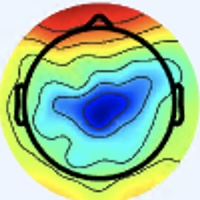

The file beside this chart, header and first rows:
[238 245 255], [238 245 255], [238 245 255], [238 245 255], [238 245 255], [238 245 255], [238 245 255], [238 245 255], [238 245 255], [238 245 255], [238 245 255], [238 245 255], [238 245 255], [238 245 255], [238 245 255], [238 245 255], [238 245 255], [238 245 255], [238 245 255], [238 245 255], [238 245 255], [238 245 255], [238 245 255], [238 245 255]
[238 245 255], [238 245 255], [238 245 255], [238 245 255], [238 245 255], [238 245 255], [238 245 255], [238 245 255], [238 245 255], [238 245 255], [238 245 255], [238 245 255], [238 245 255], [238 245 255], [238 245 255], [238 245 255], [238 245 255], [238 245 255], [238 245 255], [238 245 255], [238 245 255], [238 245 255], [238 245 255], [238 245 255]
[238 245 255], [238 245 255], [238 245 255], [238 245 255], [238 245 255], [238 245 255], [238 245 255], [238 245 255], [238 245 255], [238 245 255], [238 245 255], [238 245 255], [238 245 255], [238 245 255], [238 245 255], [238 245 255], [238 245 255], [238 245 255], [238 245 255], [238 245 255], [238 245 255], [238 245 255], [238 245 255], [238 245 255]
[238 245 255], [238 245 255], [238 245 255], [238 245 255], [238 245 255], [238 245 255], [238 245 255], [238 245 255], [238 245 255], [238 245 255], [238 245 255], [237 244 254], [237 244 254], [237 244 254], [237 244 254], [237 244 254], [238 245 255], [238 245 255], [238 245 255], [238 245 255], [238 245 255], [238 245 255], [238 245 255], [238 245 255]
[238 245 255], [238 245 255], [238 245 255], [238 245 255], [238 245 255], [238 245 255], [238 245 255], [238 245 255], [238 245 255], [238 245 255], [238 245 255], [237 244 254], [237 244 254], [237 244 254], [237 244 254], [237 244 254], [237 244 254], [238 245 255], [238 245 255], [238 245 255], [238 245 255], [238 245 255], [238 245 255], [238 245 255]
[238 245 255], [238 245 255], [238 245 255], [238 245 255], [238 245 255], [238 245 255], [238 245 255], [238 245 255], [238 245 255], [238 245 255], [238 245 255], [237 244 254], [237 244 254], [237 244 254], [237 244 254], [237 244 254], [237 244 254], [237 244 254], [238 245 255], [238 245 255], [238 245 255], [238 245 255], [238 245 255], [238 245 255]
[238 245 255], [238 245 255], [238 245 255], [238 245 255], [238 245 255], [238 245 255], [238 245 255], [238 245 255], [238 245 255], [238 245 255], [238 245 255], [237 244 254], [237 244 254], [237 244 254], [237 244 254], [237 244 254], [237 244 254], [237 244 254], [238 245 255], [238 245 255], [238 245 255], [238 245 255], [238 245 255], [238 245 255]
[238 245 255], [238 245 255], [238 245 255], [238 245 255], [238 245 255], [238 245 255], [238 245 255], [238 245 255], [238 245 255], [238 245 255], [238 245 255], [237 244 254], [237 244 254], [237 244 254], [237 244 254], [237 244 254], [237 244 254], [237 244 254], [238 245 255], [238 245 255], [238 245 255], [238 245 255], [238 245 255], [238 245 255]
[238 245 255], [238 245 255], [238 245 255], [238 245 255], [238 245 255], [238 245 255], [238 245 255], [238 245 255], [238 245 255], [238 245 255], [238 245 255], [237 244 254], [237 244 254], [237 244 254], [237 244 254], [237 244 254], [237 244 254], [237 244 254], [237 244 254], [237 244 254], [238 245 255], [238 245 255], [238 245 255], [238 245 255]
[238 245 255], [238 245 255], [238 245 255], [238 245 255], [238 245 255], [238 245 255], [238 245 255], [238 245 255], [238 245 255], [238 245 255], [238 245 255], [238 245 255], [237 244 254], [237 244 254], [237 244 254], [237 244 254], [237 244 254], [237 244 254], [237 244 254], [238 245 255], [238 245 255], [238 245 255], [238 245 255], [238 245 255]
[238 245 255], [238 245 255], [238 245 255], [238 245 255], [238 245 255], [238 245 255], [238 245 255], [238 245 255], [238 245 255], [238 245 255], [238 245 255], [238 245 255], [238 245 255], [237 244 254], [237 244 254], [237 244 254], [237 246 255], [237 246 255], [237 246 255], [237 246 255], [237 246 255], [237 246 255], [237 246 255], [237 246 255]
[238 245 255], [238 245 255], [238 245 255], [238 245 255], [238 245 255], [238 245 255], [238 245 255], [238 245 255], [238 245 255], [238 245 255], [238 245 255], [238 245 255], [238 245 255], [238 245 255], [238 245 255], [237 244 254], [237 246 255], [237 246 255], [237 246 255], [237 246 255], [237 246 255], [237 246 255], [237 246 255], [237 246 255]
[238 245 255], [238 245 255], [238 245 255], [238 245 255], [238 245 255], [238 245 255], [238 245 255], [238 245 255], [238 245 255], [238 245 255], [238 245 255], [238 245 255], [238 245 255], [238 245 255], [238 245 255], [238 245 255], [237 246 255], [237 246 255], [237 246 255], [237 246 255], [237 246 255], [237 246 255], [237 246 255], [237 246 255]
[238 245 255], [238 245 255], [238 245 255], [238 245 255], [238 245 255], [238 245 255], [238 245 255], [238 245 255], [238 245 255], [238 245 255], [238 245 255], [238 245 255], [238 245 255], [238 245 255], [238 245 255], [238 245 255], [237 246 255], [237 246 255], [237 246 255], [237 246 255], [237 246 255], [237 246 255], [237 246 255], [237 246 255]
[238 245 255], [238 245 255], [238 245 255], [238 245 255], [238 245 255], [238 245 255], [238 245 255], [238 245 255], [238 245 255], [238 245 255], [238 245 255], [238 245 255], [238 245 255], [238 245 255], [238 245 255], [238 245 255], [237 246 255], [236 246 255], [236 246 255], [236 246 255], [237 246 255], [237 246 255], [237 246 255], [237 246 255]
[238 245 255], [238 245 255], [238 245 255], [238 245 255], [238 245 255], [238 245 255], [238 245 255], [238 245 255], [238 245 255], [238 245 255], [238 245 255], [238 245 255], [238 245 255], [238 245 255], [238 245 255], [238 245 255], [237 246 255], [237 246 255], [236 246 255], [236 246 255], [237 246 255], [237 246 255], [237 246 255], [237 246 255]
[238 245 255], [238 245 255], [238 245 255], [238 245 255], [238 245 255], [238 245 255], [238 245 255], [238 245 255], [238 245 255], [238 245 255], [238 245 255], [238 245 255], [238 245 255], [238 245 255], [238 245 255], [238 245 255], [238 245 255], [238 245 255], [237 246 253], [237 246 253], [236 246 255], [237 246 255], [237 245 255], [238 244 255]
[238 245 255], [238 245 255], [238 245 255], [238 245 255], [238 245 255], [238 245 255], [238 245 255], [238 245 255], [238 245 255], [238 245 255], [238 245 255], [238 245 255], [238 245 255], [238 245 255], [238 245 255], [238 245 255], [238 245 255], [238 245 253], [237 246 253], [237 246 253], [236 246 255], [236 246 255], [236 246 255], [237 245 255]
[238 245 255], [238 245 255], [238 245 255], [238 245 255], [238 245 255], [238 245 255], [238 245 255], [238 245 255], [238 245 255], [238 245 255], [238 245 255], [238 245 255], [238 245 255], [238 245 255], [238 245 255], [237 246 255], [236 247 253], [236 247 253], [237 246 255], [237 245 255], [236 246 255], [234 247 255], [233 247 255], [233 248 255]
[238 245 255], [238 245 255], [238 245 255], [238 245 255], [238 245 255], [238 245 255], [238 245 255], [238 245 255], [238 245 255], [238 245 255], [238 245 255], [238 245 255], [238 245 255], [238 245 255], [238 245 255], [237 246 255], [236 247 253], [234 247 253], [237 245 255], [237 245 255], [236 246 255], [233 247 255], [231 248 255], [231 249 253]
[238 245 255], [238 245 255], [238 245 255], [238 245 255], [238 245 255], [238 245 255], [238 245 255], [238 245 255], [238 245 255], [238 245 255], [238 245 255], [238 245 255], [238 245 255], [238 245 255], [238 245 255], [238 245 255], [237 246 253], [237 246 253], [237 245 255], [237 245 255], [236 246 255], [234 247 255], [233 248 255], [233 248 253]
[238 245 255], [238 245 255], [238 245 255], [238 245 255], [238 245 255], [238 245 255], [238 245 255], [238 245 255], [238 245 255], [238 245 255], [238 245 255], [238 245 255], [238 245 255], [238 245 255], [238 245 255], [238 245 255], [239 246 254], [239 246 254], [239 245 255], [238 246 255], [237 247 255], [234 247 255], [236 246 255], [236 247 253]
[238 245 255], [238 245 255], [238 245 255], [238 245 255], [238 245 255], [238 245 255], [238 245 255], [238 245 255], [238 245 255], [238 245 255], [238 245 255], [238 245 255], [238 245 255], [238 245 255], [238 245 255], [238 245 255], [241 245 254], [241 245 254], [238 247 255], [237 247 255], [238 247 254], [238 247 254], [239 246 254], [241 245 255]
[238 245 255], [238 245 255], [238 245 255], [238 245 255], [238 245 255], [238 245 255], [238 245 255], [238 245 255], [238 245 255], [238 245 255], [238 245 255], [238 245 255], [238 245 255], [238 245 255], [238 245 255], [238 245 255], [241 245 254], [239 246 254], [237 248 254], [237 248 254], [238 247 252], [239 246 252], [242 245 254], [242 244 255]
[238 245 255], [238 245 255], [238 245 255], [238 245 255], [238 245 255], [238 245 255], [238 245 255], [238 245 255], [238 245 255], [238 245 255], [238 245 255], [238 245 255], [238 245 255], [238 245 255], [238 245 255], [238 245 255], [239 246 254], [238 247 254], [235 248 254], [236 247 251], [238 245 251], [241 244 251], [243 243 253], [241 243 255]
[238 245 255], [238 245 255], [238 245 255], [238 245 255], [238 245 255], [238 245 255], [238 245 255], [238 245 255], [238 245 255], [238 245 255], [238 245 255], [238 245 255], [238 245 255], [238 245 255], [238 245 255], [238 245 255], [238 247 254], [237 248 254], [234 248 251], [236 247 251], [240 245 251], [241 244 253], [244 242 255], [241 243 255]
[238 245 255], [238 245 255], [238 245 255], [238 245 255], [238 245 255], [238 245 255], [238 245 255], [238 245 255], [238 245 255], [238 245 255], [238 245 255], [238 245 255], [238 245 255], [238 245 255], [238 245 253], [238 245 253], [237 246 255], [236 247 253], [234 248 251], [236 247 251], [240 244 253], [241 243 255], [245 243 255], [244 244 255]
[238 245 255], [238 245 255], [238 245 255], [238 245 255], [237 244 254], [237 244 254], [237 244 254], [237 244 254], [238 245 255], [238 245 255], [238 245 255], [238 245 255], [238 245 255], [238 245 255], [238 245 253], [238 245 253], [238 245 255], [237 246 253], [236 247 251], [237 246 251], [240 244 253], [242 244 255], [244 244 255], [244 244 254]
[237 244 254], [237 244 254], [237 244 254], [237 244 254], [237 244 254], [237 244 254], [237 244 254], [237 244 254], [237 244 254], [237 244 254], [237 244 254], [238 245 255], [238 245 253], [238 245 253], [238 245 253], [238 245 253], [237 244 254], [238 245 255], [238 245 251], [238 245 251], [238 245 255], [241 245 255], [244 244 255], [245 244 252]
[237 244 254], [237 244 254], [237 244 254], [237 244 254], [237 244 254], [237 244 254], [237 244 254], [237 244 254], [237 244 254], [237 244 254], [237 244 254], [237 244 254], [237 244 252], [238 245 253], [238 245 253], [238 245 255], [240 244 255], [240 244 255], [238 245 251], [238 245 251], [238 245 255], [240 244 255], [244 244 254], [245 244 250]
[237 244 254], [237 244 254], [237 244 254], [237 244 254], [237 244 254], [237 244 254], [237 244 254], [237 244 254], [237 244 254], [237 244 254], [237 244 252], [237 244 252], [237 244 252], [237 244 252], [237 244 252], [237 244 254], [238 244 255], [238 244 255], [238 245 251], [238 245 251], [237 246 253], [238 245 255], [241 244 251], [243 244 248]
[237 244 254], [237 244 254], [237 244 254], [237 244 254], [237 244 254], [237 244 254], [237 244 254], [237 244 254], [237 244 254], [237 244 254], [237 244 252], [237 244 252], [237 244 252], [237 244 252], [237 244 252], [237 244 252], [237 246 255], [238 245 255], [238 245 251], [238 245 251], [237 246 253], [238 245 253], [240 245 251], [241 245 248]
[237 244 254], [237 244 254], [237 244 254], [236 243 253], [238 242 253], [238 242 253], [238 242 253], [238 242 253], [238 242 253], [239 243 254], [237 244 252], [237 244 252], [236 243 251], [236 243 251], [235 244 249], [236 245 250], [234 245 249], [236 245 250], [241 246 250], [241 246 252], [241 245 254], [240 247 255], [241 246 252], [235 243 245]
[237 244 254], [237 244 254], [237 244 254], [237 244 254], [239 243 254], [238 242 253], [238 242 253], [238 242 253], [238 242 253], [238 242 253], [237 244 252], [237 244 252], [236 243 251], [236 243 251], [236 245 250], [236 245 250], [238 248 250], [236 245 250], [240 244 253], [240 244 253], [239 243 254], [239 243 254], [237 244 250], [235 243 246]
[237 244 254], [237 244 254], [237 244 254], [237 244 254], [239 243 254], [239 243 254], [239 243 254], [239 243 254], [236 243 253], [236 243 253], [237 244 252], [236 243 251], [236 243 251], [237 244 252], [237 246 251], [238 245 251], [242 247 253], [241 245 254], [239 245 255], [238 244 255], [238 242 254], [238 242 253], [237 246 255], [241 246 250]
[237 244 254], [237 244 254], [237 244 254], [237 244 254], [239 243 254], [239 243 254], [239 243 254], [239 243 254], [237 244 254], [237 244 254], [237 244 252], [237 244 252], [237 244 252], [238 245 253], [238 247 252], [240 247 253], [244 249 255], [243 247 255], [241 247 255], [238 244 255], [236 239 254], [236 238 250], [236 240 249], [237 237 239]
[237 244 252], [237 244 252], [237 244 254], [237 244 254], [239 243 254], [239 243 254], [237 244 254], [237 244 254], [238 245 255], [238 245 255], [238 245 253], [237 244 252], [238 245 253], [239 246 254], [239 248 255], [240 249 255], [242 251 255], [242 251 255], [240 248 255], [235 243 255], [235 239 251], [235 235 243], [225 223 228], [217 207 198]
[237 244 252], [237 244 252], [237 244 254], [237 244 254], [239 243 254], [239 243 254], [237 244 254], [237 244 254], [238 245 255], [238 245 255], [238 245 253], [238 245 253], [238 245 253], [239 246 254], [239 248 255], [240 249 255], [241 252 255], [241 252 255], [238 248 255], [236 245 252], [239 242 247], [239 235 232], [223 210 194], [203 180 148]
[238 245 253], [238 245 253], [238 245 253], [238 245 253], [238 245 253], [238 245 253], [238 245 255], [238 245 255], [238 245 255], [238 245 255], [238 245 255], [238 245 255], [238 245 253], [239 246 254], [239 248 255], [240 249 255], [239 250 254], [239 250 252], [237 251 252], [239 250 246], [244 247 238], [246 236 211], [234 204 152], [210 172 101]
[238 245 253], [238 245 253], [238 245 253], [238 245 253], [238 245 253], [238 245 253], [238 245 255], [238 245 255], [237 244 254], [238 245 255], [238 245 255], [238 245 255], [238 245 253], [238 245 253], [238 247 254], [239 248 253], [239 249 251], [239 251 251], [240 252 252], [243 250 242], [248 246 221], [250 232 182], [240 204 120], [218 175  73]
[238 245 251], [238 245 251], [238 245 253], [238 245 253], [238 245 253], [238 245 253], [239 246 254], [239 246 254], [239 246 255], [239 246 255], [239 246 255], [239 246 255], [239 246 254], [240 247 255], [239 246 254], [236 245 250], [237 247 248], [235 245 246], [238 247 252], [243 245 234], [246 229 183], [243 216 137], [239 207  98], [234 198  75]
[238 245 251], [238 245 251], [238 245 253], [238 245 253], [238 245 253], [239 246 254], [239 246 254], [239 246 254], [239 246 255], [239 246 255], [239 246 255], [239 246 255], [239 246 254], [239 246 254], [238 245 253], [238 243 249], [237 242 246], [238 242 243], [241 243 242], [242 236 210], [239 219 146], [239 211 104], [243 214  86], [245 216  78]
[238 245 251], [238 245 251], [238 245 253], [238 245 253], [238 245 253], [239 246 254], [239 246 254], [239 246 254], [239 246 254], [239 246 254], [239 246 254], [238 245 253], [239 246 254], [239 246 254], [239 243 252], [238 241 250], [241 238 247], [244 236 234], [246 233 214], [245 230 175], [240 223 119], [240 220  87], [246 223  83], [251 224  81]
[238 245 251], [238 245 251], [238 245 253], [239 246 254], [239 246 254], [239 246 254], [239 246 254], [239 246 254], [239 246 254], [239 246 254], [239 246 254], [238 245 253], [239 246 254], [239 246 254], [239 243 252], [239 240 245], [243 237 241], [244 231 215], [247 225 178], [246 224 139], [245 227 101], [247 230  82], [249 227  81], [248 223  78]
[237 246 253], [238 247 254], [238 247 254], [238 247 254], [238 247 254], [238 247 254], [238 247 254], [238 247 254], [238 245 253], [238 245 253], [238 245 253], [238 245 253], [241 245 254], [240 244 253], [238 242 251], [238 239 241], [243 237 225], [245 230 191], [247 220 139], [246 216 102], [247 221  84], [249 228  77], [252 228  78], [252 226  79]
[238 247 254], [238 247 254], [238 247 254], [238 247 254], [238 247 254], [238 247 254], [238 247 254], [238 247 254], [238 245 253], [238 245 253], [238 245 253], [238 245 253], [241 245 254], [240 244 253], [237 241 250], [237 238 230], [242 239 198], [247 235 159], [248 225 113], [246 220  83], [250 226  78], [253 232  77], [253 234  80], [253 234  80]
[238 247 254], [238 247 254], [238 247 254], [238 247 254], [238 247 254], [238 247 254], [238 247 254], [238 247 254], [239 246 254], [239 246 254], [240 244 253], [240 244 253], [240 244 253], [239 243 252], [236 239 246], [236 238 216], [241 243 160], [248 246 123], [247 239  96], [248 235  79], [254 241  83], [255 247  87], [253 245  82], [251 243  80]
[238 247 254], [238 247 254], [238 247 254], [239 248 255], [239 248 255], [238 247 254], [238 247 254], [238 247 254], [239 248 255], [239 246 254], [241 245 255], [240 244 255], [240 244 253], [239 243 244], [237 241 227], [238 240 190], [242 242 130], [253 252 102], [253 249  90], [251 246  82], [255 250  87], [255 252  89], [254 253  87], [253 252  86]
[238 247 252], [238 247 252], [237 247 255], [238 248 255], [241 248 254], [241 248 254], [240 249 255], [238 249 255], [237 248 252], [239 248 255], [239 245 255], [240 243 255], [242 245 254], [244 246 233], [242 245 190], [243 244 150], [248 246 111], [250 244  88], [253 245  84], [255 248  82], [255 249  83], [255 250  86], [255 251  92], [251 251  91]
[238 247 252], [238 247 252], [237 247 255], [238 248 255], [240 247 255], [241 248 255], [239 248 255], [238 247 255], [237 248 252], [239 248 253], [239 245 255], [241 243 255], [243 244 246], [245 246 215], [244 248 161], [246 248 121], [250 246  97], [249 244  82], [249 244  80], [250 245  79], [251 246  80], [251 248  83], [249 249  89], [248 250  89]
[238 247 254], [238 247 254], [238 247 254], [239 248 255], [239 248 255], [240 246 255], [239 245 255], [238 244 255], [238 246 249], [238 246 248], [240 244 253], [241 245 246], [243 244 230], [242 245 192], [242 248 138], [246 251 107], [248 249  93], [248 246  83], [247 246  80], [246 247  81], [245 248  81], [244 250  82], [245 252  84], [244 253  86]
[238 247 254], [238 247 254], [238 247 254], [239 248 255], [239 247 255], [238 246 255], [240 243 255], [239 243 254], [239 242 247], [238 242 245], [240 243 248], [243 246 235], [244 245 205], [242 245 164], [243 248 120], [246 251  96], [246 250  91], [245 247  84], [242 247  82], [242 249  83], [240 248  83], [239 250  84], [240 253  85], [238 254  85]
[239 246 252], [239 246 252], [239 246 254], [240 247 255], [238 248 255], [238 246 255], [239 243 254], [239 242 249], [239 240 245], [239 240 244], [243 244 246], [247 249 225], [247 249 174], [245 248 133], [245 250 104], [246 252  90], [242 247  85], [239 245  83], [238 246  81], [237 248  84], [235 247  87], [234 248  90], [234 250  89], [233 251  87]
[239 246 254], [239 246 254], [241 245 254], [239 246 255], [237 247 255], [237 247 255], [237 244 250], [239 242 247], [239 240 245], [240 240 240], [245 247 236], [250 253 208], [250 252 151], [247 251 112], [247 253  95], [247 252  88], [239 245  83], [236 244  83], [233 245  83], [233 248  87], [231 247  89], [231 248  92], [231 251  91], [231 251  92]
[238 247 255], [239 246 254], [241 245 254], [239 246 254], [238 247 255], [237 248 254], [238 246 249], [239 244 248], [240 241 246], [241 240 235], [247 248 217], [252 253 185], [248 252 131], [247 252 100], [247 252  90], [245 250  86], [239 245  83], [234 244  83], [231 245  87], [232 248  90], [229 249  92], [229 251  91], [232 254  91], [233 254  97]
[238 246 255], [238 247 255], [239 246 252], [239 246 252], [238 247 254], [238 247 254], [237 247 249], [237 245 248], [240 241 246], [241 241 229], [249 249 197], [252 253 159], [247 251 114], [246 250  91], [245 252  87], [243 250  85], [238 246  83], [232 244  82], [230 244  87], [230 247  91], [227 248  93], [227 251  93], [231 255  94], [231 255 105]
[236 246 255], [237 245 255], [238 246 249], [239 247 250], [241 245 254], [239 246 255], [237 246 251], [237 247 249], [240 243 248], [242 244 222], [247 250 171], [247 251 130], [247 251 104], [246 252  90], [243 251  88], [238 249  85], [237 248  84], [230 245  82], [230 246  88], [226 245  91], [229 252  99], [224 251  94], [230 255  98], [225 249 109]
[235 244 255], [237 245 255], [237 247 249], [239 247 250], [241 245 255], [240 244 255], [237 246 253], [237 247 248], [239 246 239], [241 246 206], [248 250 149], [248 252 113], [245 252  94], [243 252  85], [240 251  87], [237 250  85], [234 249  86], [229 245  84], [227 247  88], [228 252  96], [219 245  94], [217 245 100], [208 236 100], [188 213  96]
[235 242 255], [236 244 255], [237 246 251], [237 246 251], [239 243 254], [239 243 255], [237 246 255], [237 248 244], [239 247 223], [240 246 182], [246 249 132], [247 252  98], [241 253  85], [238 252  79], [236 252  84], [235 252  88], [231 249  87], [229 251  90], [225 249  89], [228 255 100], [212 240  95], [186 215  89], [120 145  54], [ 76 100  24]
[235 240 255], [235 243 255], [236 245 254], [235 244 251], [237 241 252], [238 242 254], [238 245 255], [242 250 239], [240 248 201], [238 247 158], [242 248 114], [244 252  91], [238 252  81], [233 249  78], [232 251  82], [231 252  87], [228 250  87], [227 252  90], [225 253  93], [218 246  99], [190 217  88], [148 175  68], [75 99 21], [46 73  2]
[237 240 255], [237 240 255], [234 242 253], [233 242 251], [234 241 249], [235 242 250], [240 245 251], [245 250 228], [240 248 173], [238 247 130], [238 248  99], [239 252  87], [234 249  84], [229 248  81], [228 250  80], [229 252  82], [229 255  89], [223 251  88], [225 252  97], [204 230  95], [144 167  63], [111 136  45], [120 150  52], [146 182  76]
... 139 more rows
